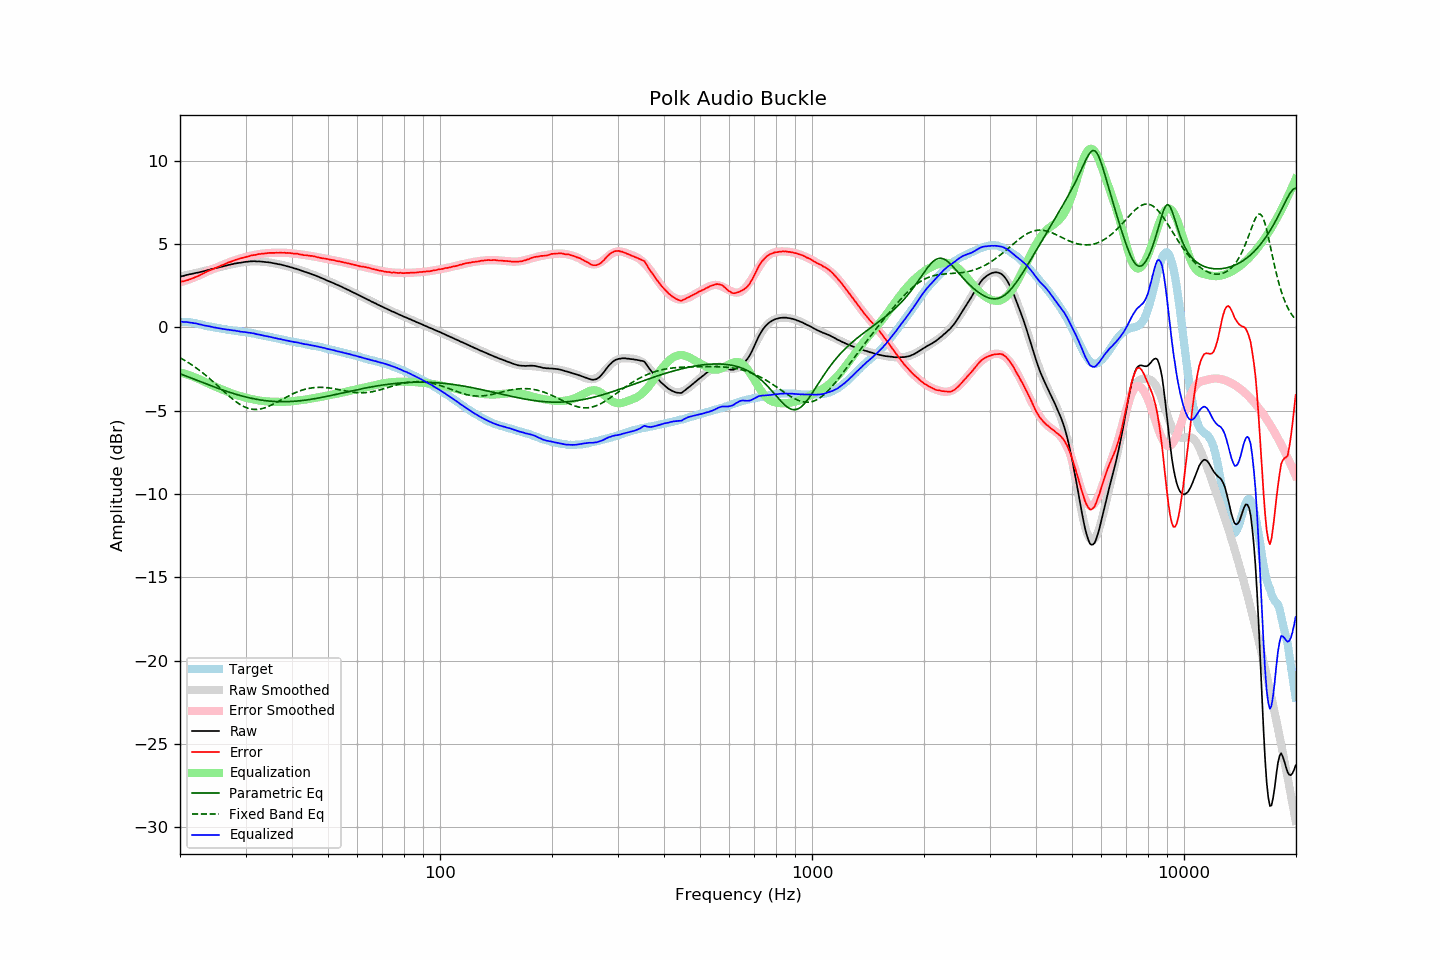

The data file committed next to this chart (first rows):
frequency, raw, error, smoothed, error_smoothed, equalization, parametric_eq, fixed_band_eq, equalized_raw, equalized_smoothed, target
20.00, 3.04, 2.72, 3.05, 2.70, -2.70, -2.79, -1.83, 0.34, 0.34, 0.32
20.20, 3.07, 2.75, 3.07, 2.73, -2.73, -2.82, -1.88, 0.34, 0.34, 0.32
20.40, 3.08, 2.76, 3.09, 2.76, -2.76, -2.86, -1.94, 0.32, 0.33, 0.32
20.61, 3.11, 2.79, 3.11, 2.79, -2.79, -2.90, -1.99, 0.32, 0.32, 0.32
20.81, 3.14, 2.82, 3.13, 2.82, -2.82, -2.94, -2.05, 0.32, 0.31, 0.32
21.02, 3.16, 2.84, 3.15, 2.85, -2.85, -2.97, -2.11, 0.31, 0.30, 0.32
21.23, 3.18, 2.88, 3.17, 2.89, -2.89, -3.01, -2.17, 0.29, 0.29, 0.30
21.44, 3.20, 2.91, 3.20, 2.92, -2.92, -3.05, -2.23, 0.28, 0.27, 0.29
21.66, 3.22, 2.95, 3.22, 2.96, -2.96, -3.09, -2.30, 0.26, 0.26, 0.27
21.87, 3.24, 2.99, 3.24, 3.00, -3.00, -3.12, -2.36, 0.24, 0.24, 0.25
22.09, 3.27, 3.03, 3.26, 3.03, -3.03, -3.16, -2.43, 0.24, 0.23, 0.24
22.31, 3.28, 3.07, 3.29, 3.07, -3.07, -3.20, -2.50, 0.21, 0.21, 0.21
22.54, 3.30, 3.11, 3.31, 3.12, -3.12, -3.24, -2.57, 0.18, 0.19, 0.19
22.76, 3.33, 3.16, 3.33, 3.16, -3.16, -3.28, -2.65, 0.17, 0.17, 0.17
22.99, 3.35, 3.21, 3.35, 3.21, -3.21, -3.31, -2.72, 0.14, 0.14, 0.14
23.22, 3.37, 3.26, 3.38, 3.25, -3.25, -3.35, -2.80, 0.11, 0.12, 0.11
23.45, 3.40, 3.32, 3.40, 3.30, -3.30, -3.39, -2.88, 0.10, 0.10, 0.08
23.69, 3.43, 3.36, 3.42, 3.35, -3.35, -3.42, -2.96, 0.08, 0.08, 0.07
23.92, 3.45, 3.40, 3.45, 3.39, -3.39, -3.46, -3.04, 0.06, 0.06, 0.05
24.16, 3.48, 3.44, 3.47, 3.43, -3.43, -3.50, -3.13, 0.05, 0.04, 0.04
24.40, 3.50, 3.48, 3.50, 3.48, -3.48, -3.53, -3.21, 0.02, 0.02, 0.02
24.65, 3.52, 3.52, 3.52, 3.52, -3.52, -3.57, -3.30, -0.00, -0.00, 0.00
24.89, 3.55, 3.57, 3.55, 3.56, -3.56, -3.60, -3.38, -0.01, -0.02, -0.02
25.14, 3.57, 3.60, 3.57, 3.61, -3.61, -3.64, -3.47, -0.04, -0.04, -0.03
25.39, 3.59, 3.64, 3.59, 3.65, -3.65, -3.68, -3.56, -0.06, -0.05, -0.05
25.65, 3.62, 3.68, 3.62, 3.69, -3.69, -3.71, -3.65, -0.07, -0.07, -0.06
25.91, 3.64, 3.73, 3.64, 3.72, -3.72, -3.74, -3.74, -0.09, -0.08, -0.09
26.16, 3.66, 3.76, 3.67, 3.76, -3.76, -3.78, -3.82, -0.10, -0.10, -0.10
26.43, 3.69, 3.80, 3.69, 3.80, -3.80, -3.81, -3.91, -0.11, -0.11, -0.11
26.69, 3.71, 3.85, 3.71, 3.84, -3.84, -3.84, -4.00, -0.13, -0.13, -0.14
26.96, 3.74, 3.89, 3.73, 3.88, -3.88, -3.88, -4.08, -0.14, -0.15, -0.15
27.23, 3.76, 3.92, 3.76, 3.92, -3.92, -3.91, -4.17, -0.16, -0.16, -0.16
27.50, 3.78, 3.95, 3.78, 3.95, -3.95, -3.94, -4.25, -0.17, -0.18, -0.17
27.77, 3.80, 3.99, 3.80, 3.99, -3.99, -3.97, -4.33, -0.19, -0.19, -0.19
28.05, 3.83, 4.03, 3.82, 4.02, -4.02, -4.00, -4.40, -0.19, -0.20, -0.20
28.33, 3.84, 4.06, 3.84, 4.05, -4.05, -4.03, -4.48, -0.22, -0.22, -0.22
28.62, 3.86, 4.09, 3.86, 4.09, -4.09, -4.05, -4.55, -0.23, -0.23, -0.23
28.90, 3.87, 4.12, 3.87, 4.12, -4.12, -4.08, -4.61, -0.25, -0.24, -0.25
29.19, 3.88, 4.15, 3.89, 4.15, -4.15, -4.11, -4.67, -0.27, -0.26, -0.27
29.48, 3.90, 4.17, 3.90, 4.17, -4.17, -4.13, -4.72, -0.27, -0.27, -0.27
29.78, 3.92, 4.20, 3.92, 4.20, -4.20, -4.16, -4.77, -0.28, -0.28, -0.28
30.08, 3.93, 4.22, 3.93, 4.23, -4.23, -4.18, -4.81, -0.30, -0.30, -0.29
30.38, 3.94, 4.25, 3.94, 4.25, -4.25, -4.21, -4.85, -0.31, -0.31, -0.31
30.68, 3.95, 4.27, 3.95, 4.27, -4.27, -4.23, -4.88, -0.32, -0.33, -0.32
30.99, 3.96, 4.31, 3.95, 4.29, -4.29, -4.25, -4.90, -0.34, -0.34, -0.35
31.30, 3.96, 4.32, 3.96, 4.32, -4.32, -4.27, -4.92, -0.36, -0.36, -0.36
31.61, 3.97, 4.34, 3.96, 4.34, -4.34, -4.29, -4.93, -0.37, -0.38, -0.37
31.93, 3.96, 4.35, 3.96, 4.35, -4.35, -4.31, -4.93, -0.39, -0.39, -0.39
32.24, 3.95, 4.37, 3.96, 4.37, -4.37, -4.33, -4.93, -0.42, -0.41, -0.42
32.57, 3.96, 4.40, 3.95, 4.39, -4.39, -4.34, -4.92, -0.43, -0.43, -0.44
32.89, 3.95, 4.40, 3.95, 4.40, -4.40, -4.36, -4.90, -0.45, -0.45, -0.45
33.22, 3.94, 4.42, 3.94, 4.42, -4.42, -4.37, -4.88, -0.48, -0.47, -0.48
33.55, 3.93, 4.42, 3.93, 4.43, -4.43, -4.39, -4.85, -0.50, -0.50, -0.49
33.89, 3.92, 4.44, 3.92, 4.44, -4.44, -4.40, -4.82, -0.52, -0.52, -0.52
34.23, 3.91, 4.45, 3.91, 4.45, -4.45, -4.41, -4.79, -0.54, -0.54, -0.54
34.57, 3.90, 4.46, 3.90, 4.45, -4.45, -4.42, -4.75, -0.55, -0.56, -0.56
34.92, 3.89, 4.47, 3.88, 4.46, -4.46, -4.43, -4.70, -0.57, -0.58, -0.58
35.27, 3.87, 4.47, 3.87, 4.47, -4.47, -4.44, -4.66, -0.60, -0.60, -0.60
35.62, 3.85, 4.47, 3.85, 4.47, -4.47, -4.45, -4.61, -0.62, -0.62, -0.62
35.97, 3.83, 4.47, 3.83, 4.47, -4.47, -4.45, -4.56, -0.64, -0.64, -0.64
... 635 more rows
